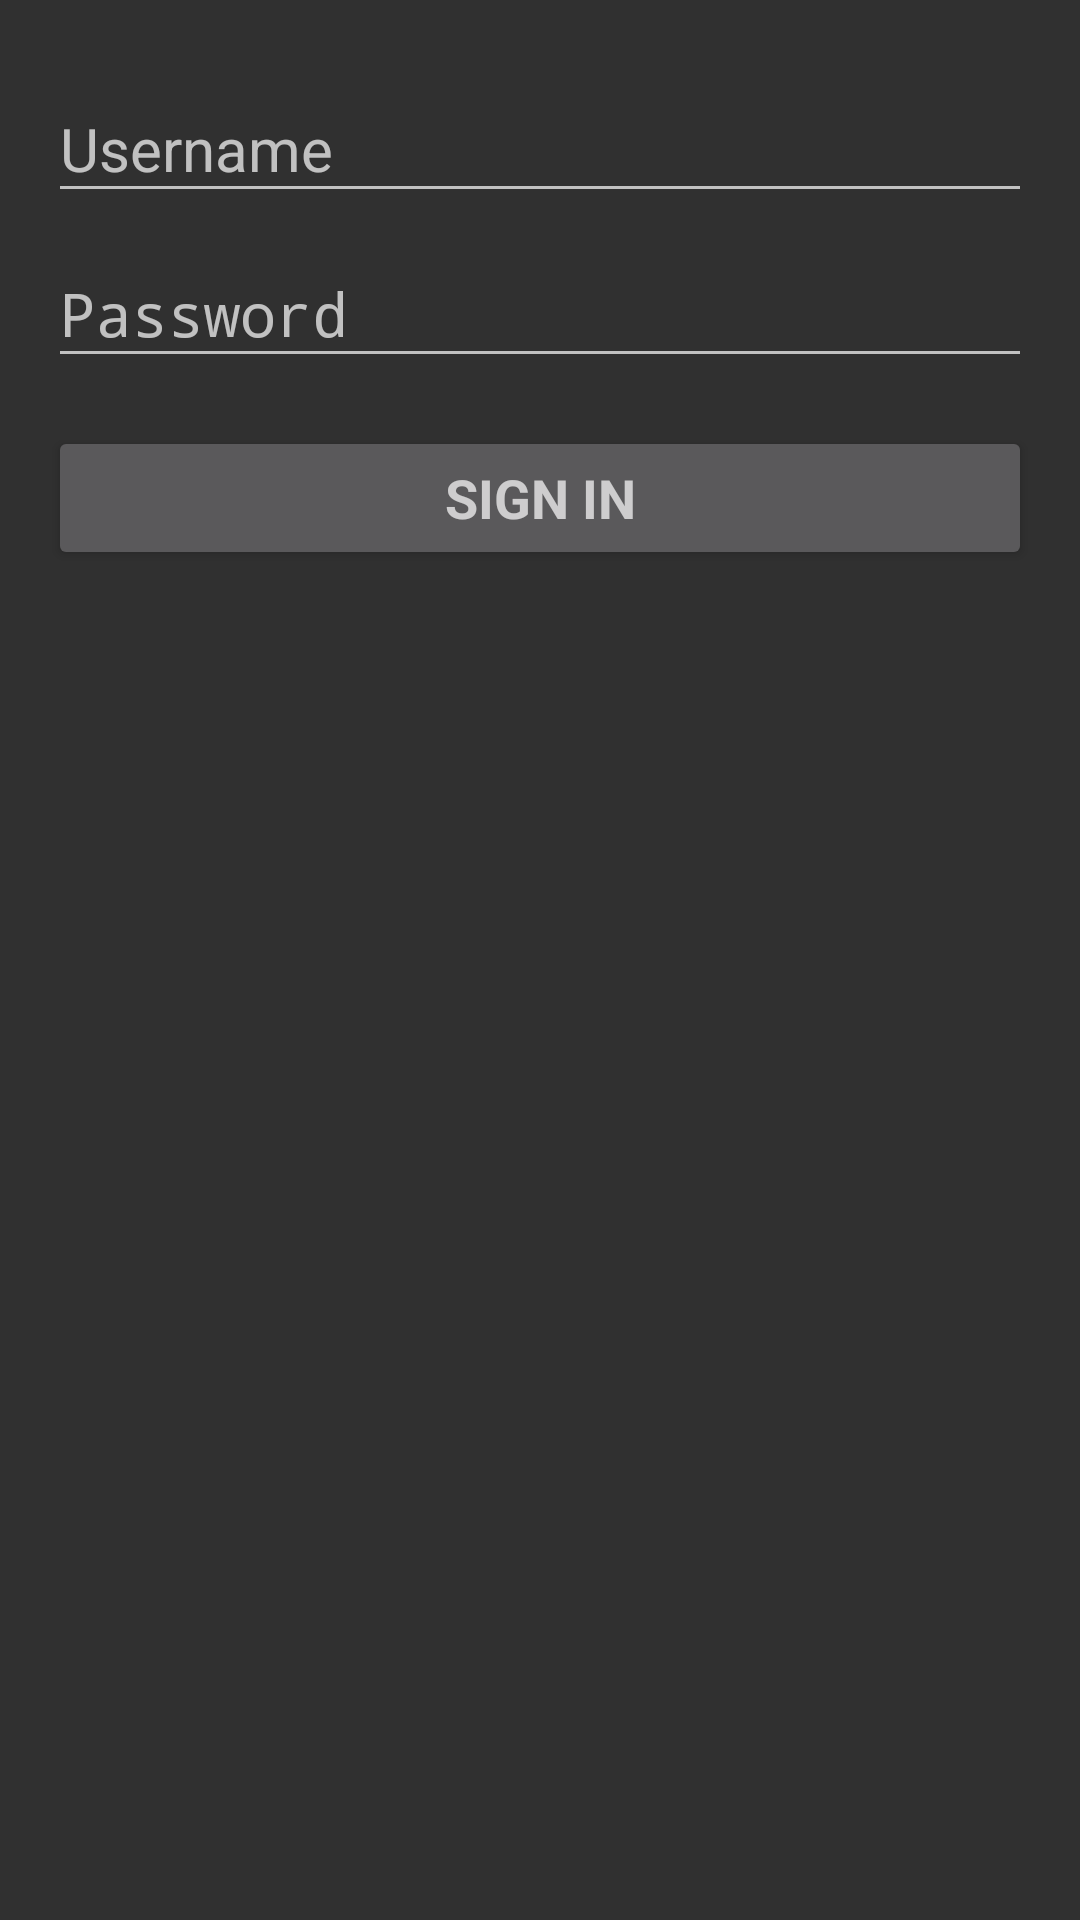

This screen was rendered from an Android layout file. Write that file and the resources it references.
<!-- AndroidManifest.xml: activity theme AppTheme.NoABar -->
<!-- res/layout/activity_login.xml -->
<LinearLayout xmlns:android="http://schemas.android.com/apk/res/android"
    xmlns:tools="http://schemas.android.com/tools"
    android:layout_width="match_parent"
    android:layout_height="match_parent"
    android:gravity="center_horizontal"
    android:orientation="vertical"
    android:paddingBottom="@dimen/activity_vertical_margin"
    android:paddingLeft="@dimen/activity_horizontal_margin"
    android:paddingRight="@dimen/activity_horizontal_margin"
    android:paddingTop="@dimen/activity_vertical_margin"
    tools:context="com.sc3.securecameracaptureclient.LoginActivity">

    
    <ProgressBar
        android:id="@+id/login_progress"
        style="?android:attr/progressBarStyleLarge"
        android:layout_width="wrap_content"
        android:layout_height="wrap_content"
        android:layout_marginBottom="8dp"
        android:visibility="gone" />

    <LinearLayout
        android:id="@+id/email_login_form"
        android:layout_width="match_parent"
        android:layout_height="wrap_content"
        android:orientation="vertical">

        <android.support.design.widget.TextInputLayout
            android:layout_width="match_parent"
            android:layout_height="wrap_content">

            <AutoCompleteTextView
                android:id="@+id/email"
                android:layout_width="match_parent"
                android:layout_height="wrap_content"
                android:hint="@string/prompt_email"
                android:inputType="textEmailAddress"
                android:maxLines="1"
                android:singleLine="true"
                android:textSize="20dp" />

        </android.support.design.widget.TextInputLayout>

        <android.support.design.widget.TextInputLayout
            android:layout_width="match_parent"
            android:layout_height="wrap_content">

            <EditText
                android:id="@+id/password"
                android:layout_width="match_parent"
                android:layout_height="wrap_content"
                android:hint="@string/prompt_password"
                android:imeActionId="@+id/login"
                android:imeActionLabel="@string/action_sign_in_short"
                android:imeOptions="actionUnspecified"
                android:inputType="textPassword"
                android:maxLines="1"
                android:singleLine="true"
                android:textSize="20dp" />

        </android.support.design.widget.TextInputLayout>

        <Button
            android:id="@+id/email_sign_in_button"
            style="?android:textAppearanceSmall"
            android:layout_width="match_parent"
            android:layout_height="wrap_content"
            android:layout_marginTop="16dp"
            android:text="@string/action_sign_in"
            android:textStyle="bold"
            android:textSize="18dp" />

    </LinearLayout>
</LinearLayout>
<!-- resources referenced by this layout -->
<resources>
  <dimen name="activity_horizontal_margin">16dp</dimen>
  <dimen name="activity_vertical_margin">16dp</dimen>
  <string name="action_sign_in">Sign in</string>
  <string name="action_sign_in_short">Sign in</string>
  <string name="prompt_email">Username</string>
  <string name="prompt_password">Password</string>
  <style name="AppTheme.NoABar" parent="Theme.AppCompat.NoActionBar">
          
          <item name="colorPrimary">@color/colorPrimary</item>
          <item name="colorPrimaryDark">@color/colorPrimaryDark</item>
          <item name="colorAccent">@color/colorAccent</item>
      </style>
  <color name="colorPrimary">#424242</color>
  <color name="colorPrimaryDark">#212121</color>
  <color name="colorAccent">#FFFFFF</color>
</resources>
